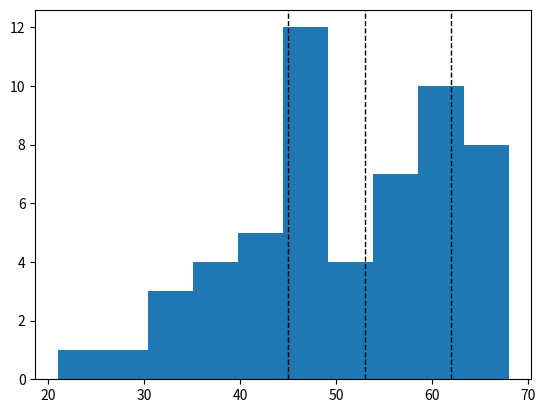

Recreate this plot in Python.
import sys
import matplotlib.pyplot as plt
import numpy as np
from scipy import stats as st

def getInformation( mylist: np.array ) -> dict:
	stats = {}

	stats[ 'mean' ] = round(np.mean(mylist), 3)
	stats[ 'std' ] = round( np.std(mylist), 3)
	stats[ 'dev' ] = round( stats['std'] / stats['mean'], 3)
	stats[ 'max' ] = np.max( mylist )
	stats[ 'min' ] = np.min( mylist )
	stats[ 'count' ] = len( mylist )
	stats[ 'range' ] = stats['max'] - stats['min']
	stats[ 'mean+std' ] = round(stats['mean'] + stats['std'], 3)
	stats[ 'mean-std' ] = round(stats['mean'] - stats['std'], 3)
	stats[ '#inrange1' ] = len( mylist[ (mylist > stats['mean-std']) & (mylist < stats['mean+std']) ] )
	stats[ '%inrange1' ] = round(stats[ '#inrange1' ] / stats['count'], 3)
	stats[ 'upper1' ] = stats['mean'] + 3 * stats['std']
	stats[ 'lower1' ] = stats['mean'] - 3 * stats['std']
	stats[ 'q1' ] = np.quantile(mylist, 0.25)
	stats[ 'q2' ] = np.quantile(mylist, 0.50) # median, medyan
	stats[ 'q3' ] = np.quantile(mylist, 0.75)
	stats[ 'iqr' ] = stats['q3'] - stats['q1']
	stats[ 'upper2' ] = stats['q3'] + 1.5 * stats['iqr']
	stats[ 'lower2' ] = stats['q1'] - 1.5 * stats['iqr']
	stats[ 'mode' ] = st.mode(mylist)
	stats[ 'skew' ] = st.skew(mylist)
	stats[ 'kurt' ] = st.kurtosis(mylist) # kurtosis

	return stats

numbers = [60, 60, 60, 65, 65, 65, 66, 67, 55, 21, 62, 53, 54, 46, 154, 151, 33, 63, 53, 47, 36, 37, 46, 48, 58, 55, 40, 52, 63, 45, 37, 53, 47, 35, 63, 42, 62, 67, 42, 68, 48, 57, 43, 60, 57, 47, 66, 46, 31, 49, 48, 56, 38, 49, 29, 60, 43]
import collections
counter = collections.Counter(numbers)
print(counter)
# Counter({42: 5, 60: 3, 53: 3, 46: 3, 47: 3, 48: 3, 55: 2, 37: 2, 63: 2, 57: 2, 43: 2, 49: 2, 21: 1, 54: 1, 154: 1, 151: 1, 33: 1, 36: 1, 58: 1, 40: 1, 52: 1, 45: 1, 35: 1, 62: 1, 67: 1, 68: 1, 31: 1, 56: 1, 38: 1, 29: 1})







numbers = np.array(numbers)

percentile = [
	np.percentile( numbers, 20 ),
	np.percentile( numbers, 40 ),
	np.percentile( numbers, 60 ),
	np.percentile( numbers, 80 ),
]

percentile = [
	np.percentile( numbers, 15 ),
	np.percentile( numbers, 30 ),
	np.percentile( numbers, 45 ),
	np.percentile( numbers, 60 ),
	np.percentile( numbers, 75 ),
	np.percentile( numbers, 90 ),
]


# [42.2, 48.0, 56.6, 63.0]
# 0-42, 42-48, 48-56, 56-63, 63+
# 100 , 100  , 100  ,  100 , 100



print(percentile)


info = getInformation( numbers )
print(info)
"""
'max': 68,
'min': 21, 
'range': 47, 

'mean': 48.32,
'std': 10.104,
'dev': 0.209, 

'count': 50, 

'mean+std': 58.424, 
'mean-std': 38.216, 
'#inrange1': 32, 
'%inrange1': 0.64
"""


# =====================
# quartile : 1/4 (ceyrek) 0.25
# Suppose we have a data of 500 items
# Divide into 4
# 125


# =====================





# 42.0 48.0 57.0


# OUTLIER / EXTREME VALUE
# mean + 3 * std ==> outlier : Aykiri gozlem, kapsam disi
# Assumption 1 [statistical range to identify outliers]

#: Eliminate the outliers
#numbers = numbers[ numbers < info['upper1'] ]
#numbers = numbers[ numbers > info['lower1'] ]


# Assumption 2 [IQR] Inter quartile range
# International ==> between the nations
# national ==> with in the nation

q25 = np.quantile(numbers, 0.25) # q1
q50 = np.quantile(numbers, 0.50) # q2
q75 = np.quantile(numbers, 0.75) # q3

iqr = q75 - q25
upper = 1.5 * iqr + q75
lower = q25 - 1.5 * iqr

print(q25, q50, q75, upper, lower)

print( "LEFT", len(numbers[ numbers <= q50 ]))
print( "RIGHT", len(numbers[ numbers >= q50 ]))

# MEAN is the average of the values
# MEDIAN is the center point (left side = right side BY COUNT!!!)
# MODE: most frequent item, which item has been used MOST

# print("MODE", stats.mode(numbers))



# filter outliers
numbers = numbers[ numbers < upper ]
numbers = numbers[ numbers > lower ]

plt.hist( numbers )
plt.axvline(q25, color='k', linestyle='dashed', linewidth=1)
plt.axvline(q50, color='k', linestyle='dashed', linewidth=1)
plt.axvline(q75, color='k', linestyle='dashed', linewidth=1)


plt.show()



# Ages ==> 56,45,34,23.....
# Range !!

# 25-30, 30-35, 35-40, 40-50, 50-60.....
# survey, anket, poll

# maks:100, min:20
# range = 80
# 80 / 8  == 10
